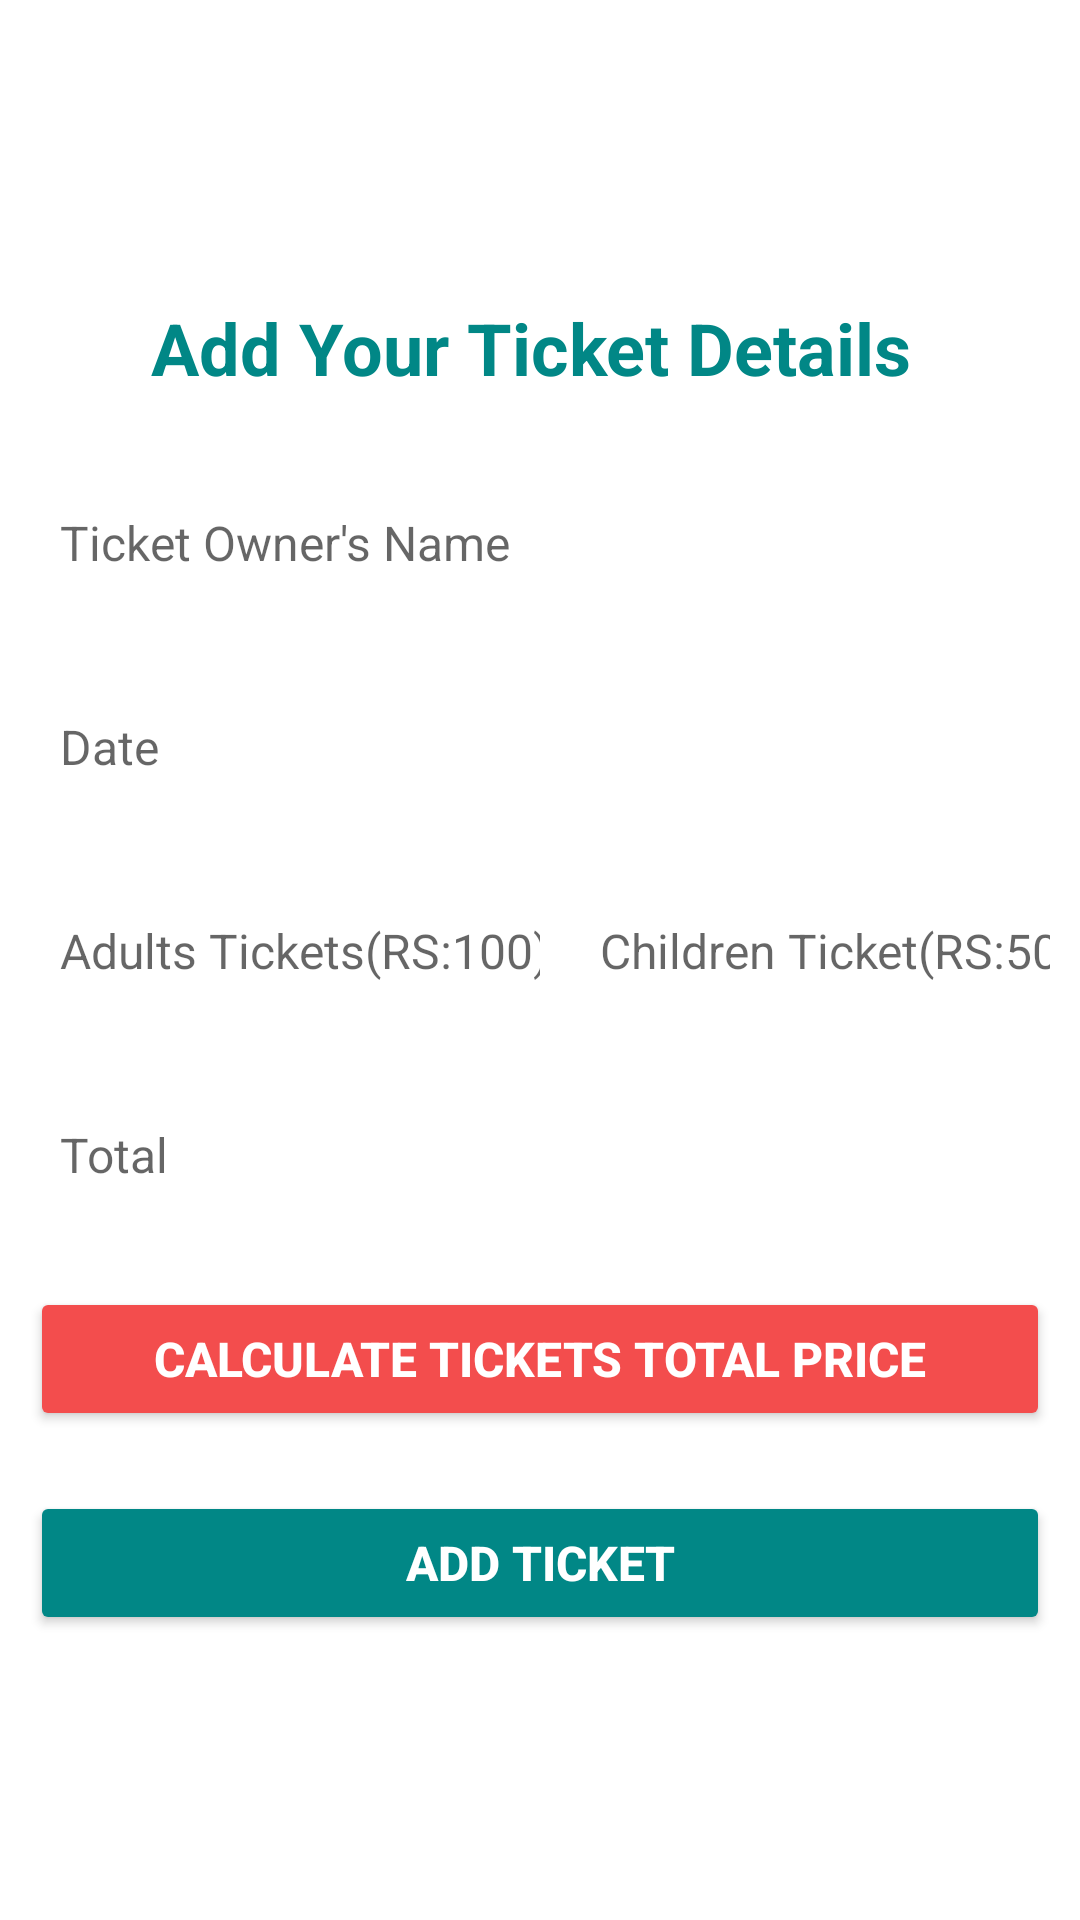

Android layout source for this screen:
<!-- AndroidManifest.xml: application theme Theme.ZooTicketingSystem -->
<!-- res/layout/activity_add_ticket.xml -->
<?xml version="1.0" encoding="utf-8"?>
<LinearLayout xmlns:android="http://schemas.android.com/apk/res/android"
    xmlns:app="http://schemas.android.com/apk/res-auto"
    xmlns:tools="http://schemas.android.com/tools"
    android:layout_width="match_parent"
    android:layout_height="match_parent"
    android:orientation="vertical"
    android:background="@drawable/background"
    android:gravity="center"
    tools:context=".AddTicket">

    <TextView
        android:id="@+id/textVaiew3"
        android:layout_width="match_parent"
        android:layout_height="wrap_content"
        android:layout_margin="15dp"
        android:gravity="center"
        android:text="Add Your Ticket Details "
        android:textColor="@color/teal_700"
        android:textSize="24sp"
        android:textStyle="bold" />

    <EditText
        android:id="@+id/name"
        android:layout_width="match_parent"
        android:layout_height="48dp"
        android:background="@drawable/btn_background"
        android:paddingLeft="10dp"
        android:layout_margin="10dp"
        android:ems="10"
        android:hint="Ticket Owner's Name"
        android:inputType="textPersonName"
        android:textColor="#000000"
        android:textSize="16sp" />

    <EditText
        android:id="@+id/date"
        android:layout_width="match_parent"
        android:layout_height="48dp"
        android:background="@drawable/btn_background"
        android:paddingLeft="10dp"
        android:layout_margin="10dp"
        android:ems="10"
        android:hint="Date"
        android:inputType="number"
        android:textColor="#000000"
        android:textSize="16sp" />

    <LinearLayout
        android:layout_width="match_parent"
        android:layout_height="wrap_content"
        android:layout_margin="10dp"
        android:orientation="horizontal">

        <LinearLayout
            android:layout_width="0dp"
            android:layout_height="match_parent"
            android:layout_weight="1"
            android:orientation="vertical">

            <EditText
                android:id="@+id/adults"
                android:layout_width="match_parent"
                android:layout_height="48dp"
                android:background="@drawable/btn_background"
                android:paddingLeft="10dp"
                android:ems="10"
                android:inputType="number"
                android:hint="Adults Tickets(RS:100)"
                android:textColor="#000000"
                android:textSize="16sp" />
        </LinearLayout>

        <LinearLayout
            android:layout_width="0dp"
            android:layout_height="match_parent"
            android:layout_weight="1"
            android:orientation="vertical">

            <EditText
                android:id="@+id/child"
                android:layout_width="match_parent"
                android:layout_height="48dp"
                android:background="@drawable/btn_background"
                android:paddingLeft="10dp"
                android:layout_marginStart="10dp"
                android:layout_marginLeft="10dp"
                android:ems="10"
                android:hint="Children Ticket(RS:50)"
                android:inputType="number"
                android:textColor="#000000"
                android:textSize="16sp" />
        </LinearLayout>
    </LinearLayout>

    <EditText
        android:id="@+id/total"
        android:layout_width="match_parent"
        android:layout_height="48dp"
        android:background="@drawable/btn_background"
        android:paddingLeft="10dp"
        android:layout_margin="10dp"
        android:ems="10"
        android:hint="Total"
        android:inputType="textPersonName"
        android:textColor="#000000"
        android:textSize="16sp" />

    <Button
        android:id="@+id/cal"
        android:layout_width="match_parent"
        android:layout_height="wrap_content"
        android:layout_margin="10dp"
        android:text="Calculate Tickets Total Price"
        android:textColor="#FFFFFF"
        android:textSize="16sp"
        android:textStyle="bold"
        app:backgroundTint="@color/red"
        app:cornerRadius="20dp" />

    <Button
        android:id="@+id/add"
        android:layout_width="match_parent"
        android:layout_height="wrap_content"
        android:layout_margin="10dp"
        android:text="Add Ticket"
        android:textColor="#FFFFFF"
        android:textSize="16sp"
        android:textStyle="bold"
        app:backgroundTint="@color/teal_700"
        app:cornerRadius="20dp" />

</LinearLayout>
<!-- resources referenced by this layout -->
<resources>
  <color name="red">#F34D4D</color>
  <color name="teal_700">#FF018786</color>
  <style name="Theme.ZooTicketingSystem" parent="Theme.MaterialComponents.Light.NoActionBar">
          
          <item name="colorPrimary">@color/purple_500</item>
          <item name="colorPrimaryVariant">@color/purple_700</item>
          <item name="colorOnPrimary">@color/white</item>
          
          <item name="colorSecondary">@color/teal_200</item>
          <item name="colorSecondaryVariant">@color/teal_700</item>
          <item name="colorOnSecondary">@color/black</item>
          
          <item name="android:statusBarColor" tools:targetApi="l">?attr/colorPrimaryVariant</item>
          
      </style>
  <color name="purple_500">#FF6200EE</color>
  <color name="purple_700">#FF3700B3</color>
  <color name="white">#FFFFFFFF</color>
  <color name="teal_200">#FF03DAC5</color>
  <color name="black">#FF000000</color>
</resources>
